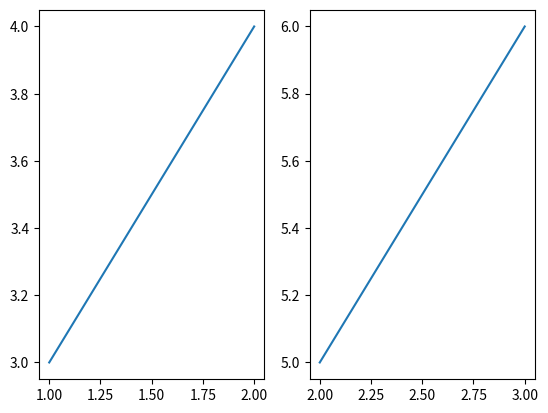

Generate this figure with matplotlib:
import matplotlib.pyplot as plt

fig,ax = plt.subplots(1, 2)
ax[0].plot([1, 2], [3, 4,])
ax[1].plot([2, 3], [5, 6])
plt.show()